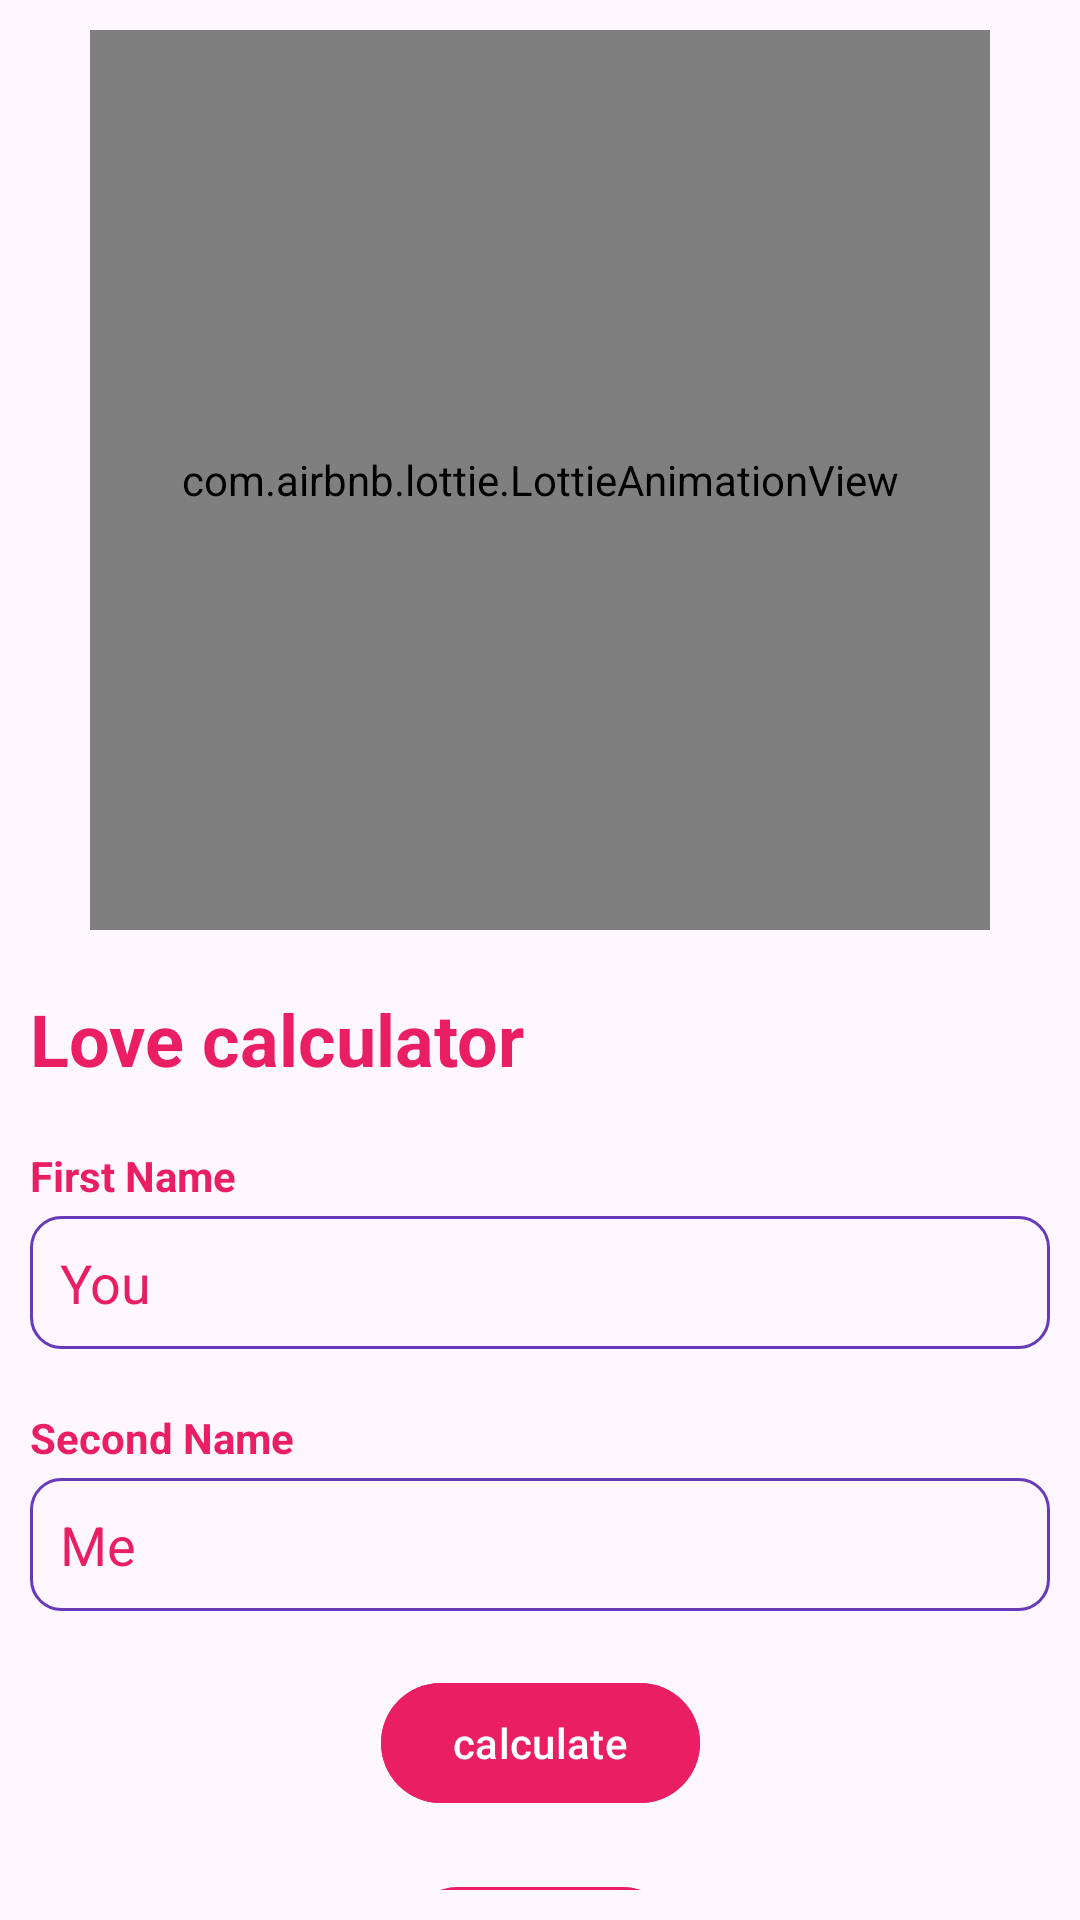

Android layout source for this screen:
<!-- AndroidManifest.xml: application theme Theme.MVPLoveCalculator -->
<!-- res/layout/fragment_home.xml -->
<?xml version="1.0" encoding="utf-8"?>
<androidx.constraintlayout.widget.ConstraintLayout xmlns:android="http://schemas.android.com/apk/res/android"
    xmlns:app="http://schemas.android.com/apk/res-auto"
    xmlns:tools="http://schemas.android.com/tools"
    android:layout_width="match_parent"
    android:layout_height="match_parent"
    android:padding="10dp"
    tools:context=".ui.fragments.HomeFragment">

    <com.airbnb.lottie.LottieAnimationView
        android:id="@+id/lottieAnimationView"
        android:layout_width="300dp"
        android:layout_height="300dp"
        app:layout_constraintEnd_toEndOf="parent"
        app:layout_constraintStart_toStartOf="parent"
        app:layout_constraintTop_toTopOf="parent"
        app:lottie_autoPlay="true"
        app:lottie_loop="true"
        app:lottie_rawRes="@raw/home"
        tools:background="@color/black" />

    <TextView
        android:id="@+id/textView"
        android:layout_width="wrap_content"
        android:layout_height="wrap_content"
        android:layout_marginTop="20dp"
        android:text="Love calculator"
        android:textColor="#E91E63"
        android:textSize="24dp"
        android:textStyle="bold"
        app:layout_constraintStart_toStartOf="parent"
        app:layout_constraintTop_toBottomOf="@+id/lottieAnimationView" />

    <TextView
        android:id="@+id/textView2"
        android:layout_width="wrap_content"
        android:layout_height="wrap_content"
        android:layout_marginTop="20dp"
        android:text="First Name"
        android:textColor="#E91E63"
        android:textSize="14dp"
        android:textStyle="bold"
        app:layout_constraintStart_toStartOf="parent"
        app:layout_constraintTop_toBottomOf="@+id/textView" />

    <EditText
        android:id="@+id/etFirstName"
        android:layout_width="match_parent"
        android:layout_height="wrap_content"
        android:layout_marginTop="4dp"
        android:background="@drawable/custom_input"
        android:hint="You"
        android:padding="10dp"
        android:textColorHighlight="#E91E63"
        android:textColorHint="#E91E63"
        app:layout_constraintStart_toStartOf="parent"
        app:layout_constraintTop_toBottomOf="@+id/textView2" />

    <EditText
        android:id="@+id/etSecondName"
        android:layout_width="match_parent"
        android:layout_height="wrap_content"
        android:layout_marginTop="4dp"
        android:background="@drawable/custom_input"
        android:hint="Me"
        android:padding="10dp"
        android:textColorHint="#E91E63"
        app:layout_constraintStart_toStartOf="parent"
        app:layout_constraintTop_toBottomOf="@+id/textView3" />

    <TextView
        android:id="@+id/textView3"
        android:layout_width="wrap_content"
        android:layout_height="wrap_content"
        android:layout_marginTop="20dp"
        android:text="Second Name"
        android:textColor="#E91E63"
        android:textSize="14dp"
        android:textStyle="bold"
        app:layout_constraintStart_toStartOf="parent"
        app:layout_constraintTop_toBottomOf="@+id/etFirstName" />

    <com.google.android.material.button.MaterialButton
        android:id="@+id/btnCalculate"
        android:layout_width="wrap_content"
        android:layout_height="wrap_content"
        android:layout_marginTop="20dp"
        android:backgroundTint="#E91E63"
        android:text="calculate"
        app:layout_constraintEnd_toEndOf="parent"
        app:layout_constraintStart_toStartOf="parent"
        app:layout_constraintTop_toBottomOf="@+id/etSecondName" />

    <com.google.android.material.button.MaterialButton
        android:id="@+id/btnHistory"
        android:layout_width="wrap_content"
        android:layout_height="wrap_content"
        android:layout_marginTop="20dp"
        android:backgroundTint="#E91E63"
        android:text="History"
        app:layout_constraintEnd_toEndOf="parent"
        app:layout_constraintStart_toStartOf="parent"
        app:layout_constraintTop_toBottomOf="@+id/btnCalculate" />

    <ProgressBar
        android:id="@+id/progressBar"
        android:layout_width="wrap_content"
        android:layout_height="wrap_content"
        android:layout_marginBottom="30dp"
        android:indeterminate="true"
        android:visibility="gone"
        app:layout_constraintBottom_toBottomOf="parent"
        app:layout_constraintEnd_toEndOf="@+id/btnCalculate"
        app:layout_constraintStart_toStartOf="@+id/btnCalculate" />
</androidx.constraintlayout.widget.ConstraintLayout>
<!-- resources referenced by this layout -->
<resources>
  <!-- drawable custom_input (drawable) -->
  <?xml version="1.0" encoding="utf-8"?>
  <selector xmlns:android="http://schemas.android.com/apk/res/android">
      <item android:state_enabled="true" android:state_focused="true">
          <shape android:shape="rectangle">
              <corners android:radius="10dp" />
              <stroke android:width="1dp" android:color="#E91E63" />
          </shape>
      </item>
  
      <item android:state_enabled="true">
          <shape android:shape="rectangle">
              <corners android:radius="10dp" />
              <stroke android:width="1dp" android:color="#673AB7" />
          </shape>
      </item>
  </selector>
  <style name="Theme.MVPLoveCalculator" parent="Base.Theme.MVPLoveCalculator" />
  <style name="Base.Theme.MVPLoveCalculator" parent="Theme.Material3.DayNight.NoActionBar">
          
          
      </style>
  <!-- not gathered from this repository: default colours our renderer supplied (Android Studio template values) -->
  <color name="black">#FF000000</color>
</resources>
